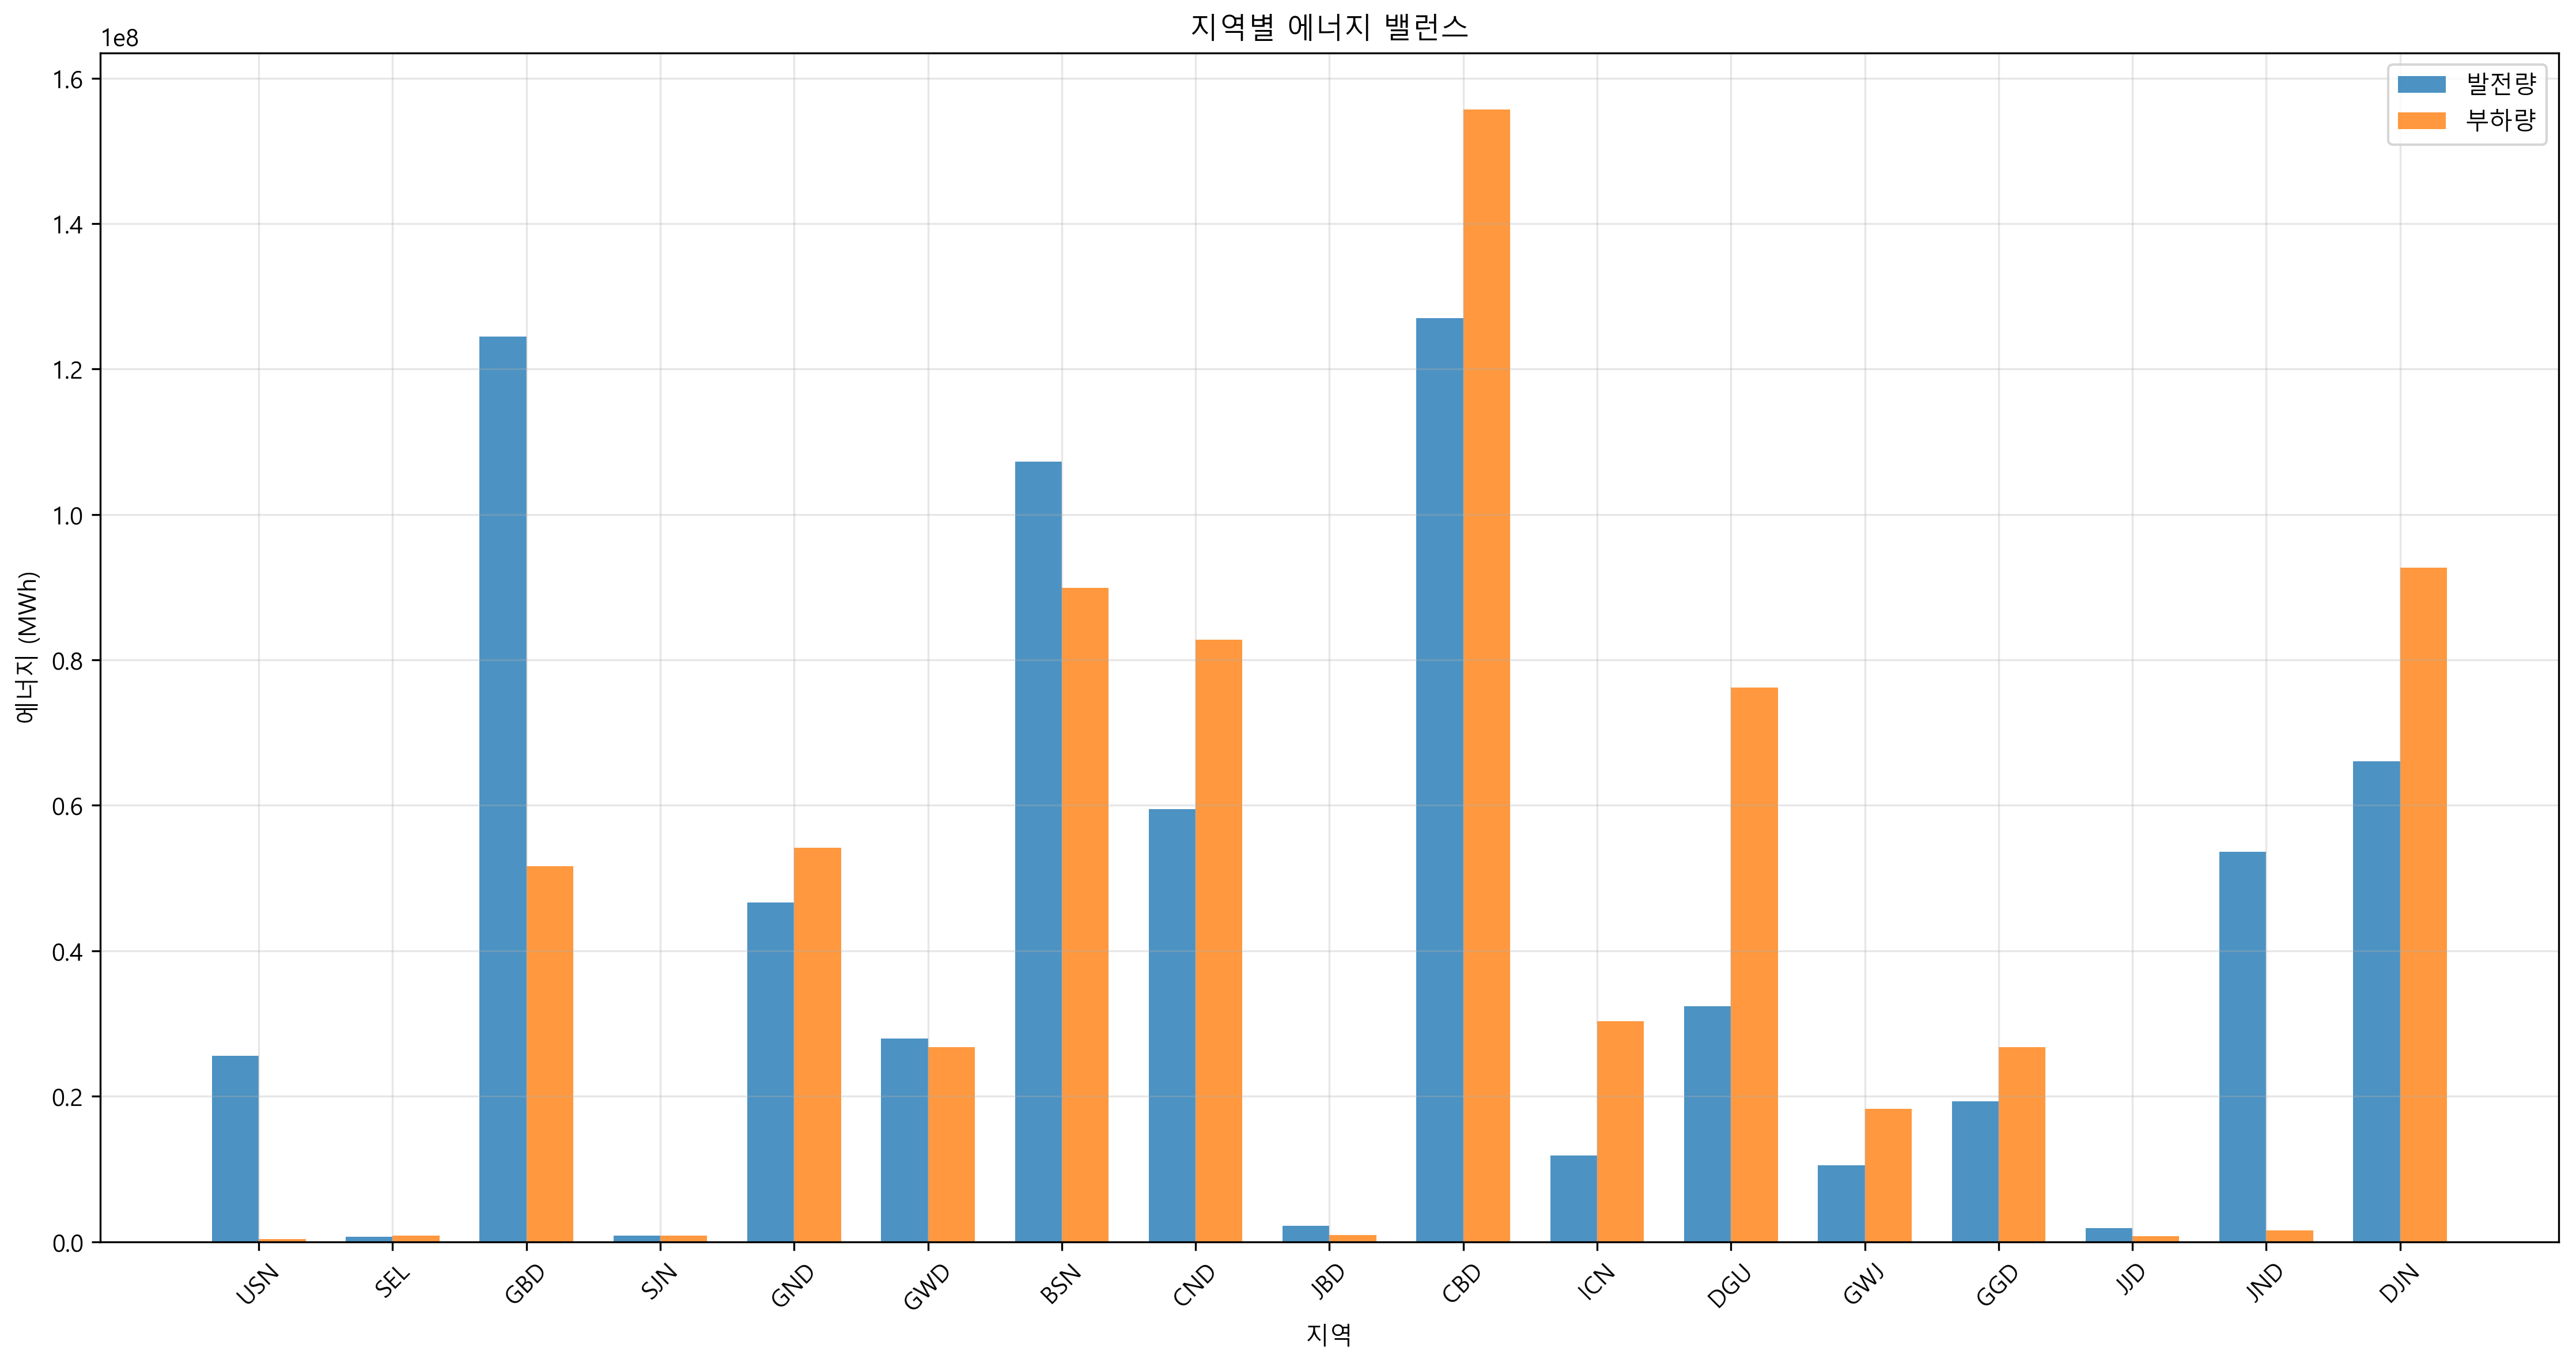

The data file committed next to this chart (first rows):
지역, 발전량(MWh), 부하량(MWh), 밸런스(MWh)
USN, 25550711, 350274, 25200437
SEL, 690699, 847740, -157041
GBD, 124446626, 51609300, 72837326
SJN, 804088, 868094, -64005
GND, 46626815, 54185428, -7558613
GWD, 27968643, 26762220, 1206423
BSN, 107299962, 89910846, 17389116
CND, 59450159, 82777683, -23327524
JBD, 2191684, 898449, 1293235
CBD, 126982121, 155705975, -28723853
ICN, 11870489, 30301697, -18431207
DGU, 32339649, 76197002, -43857353
GWJ, 10497550, 18293777, -7796227
GGD, 19337849, 26750826, -7412977
JJD, 1884526, 791860, 1092665
JND, 53629745, 1522689, 52107056
DJN, 66071400, 92651169, -26579769
